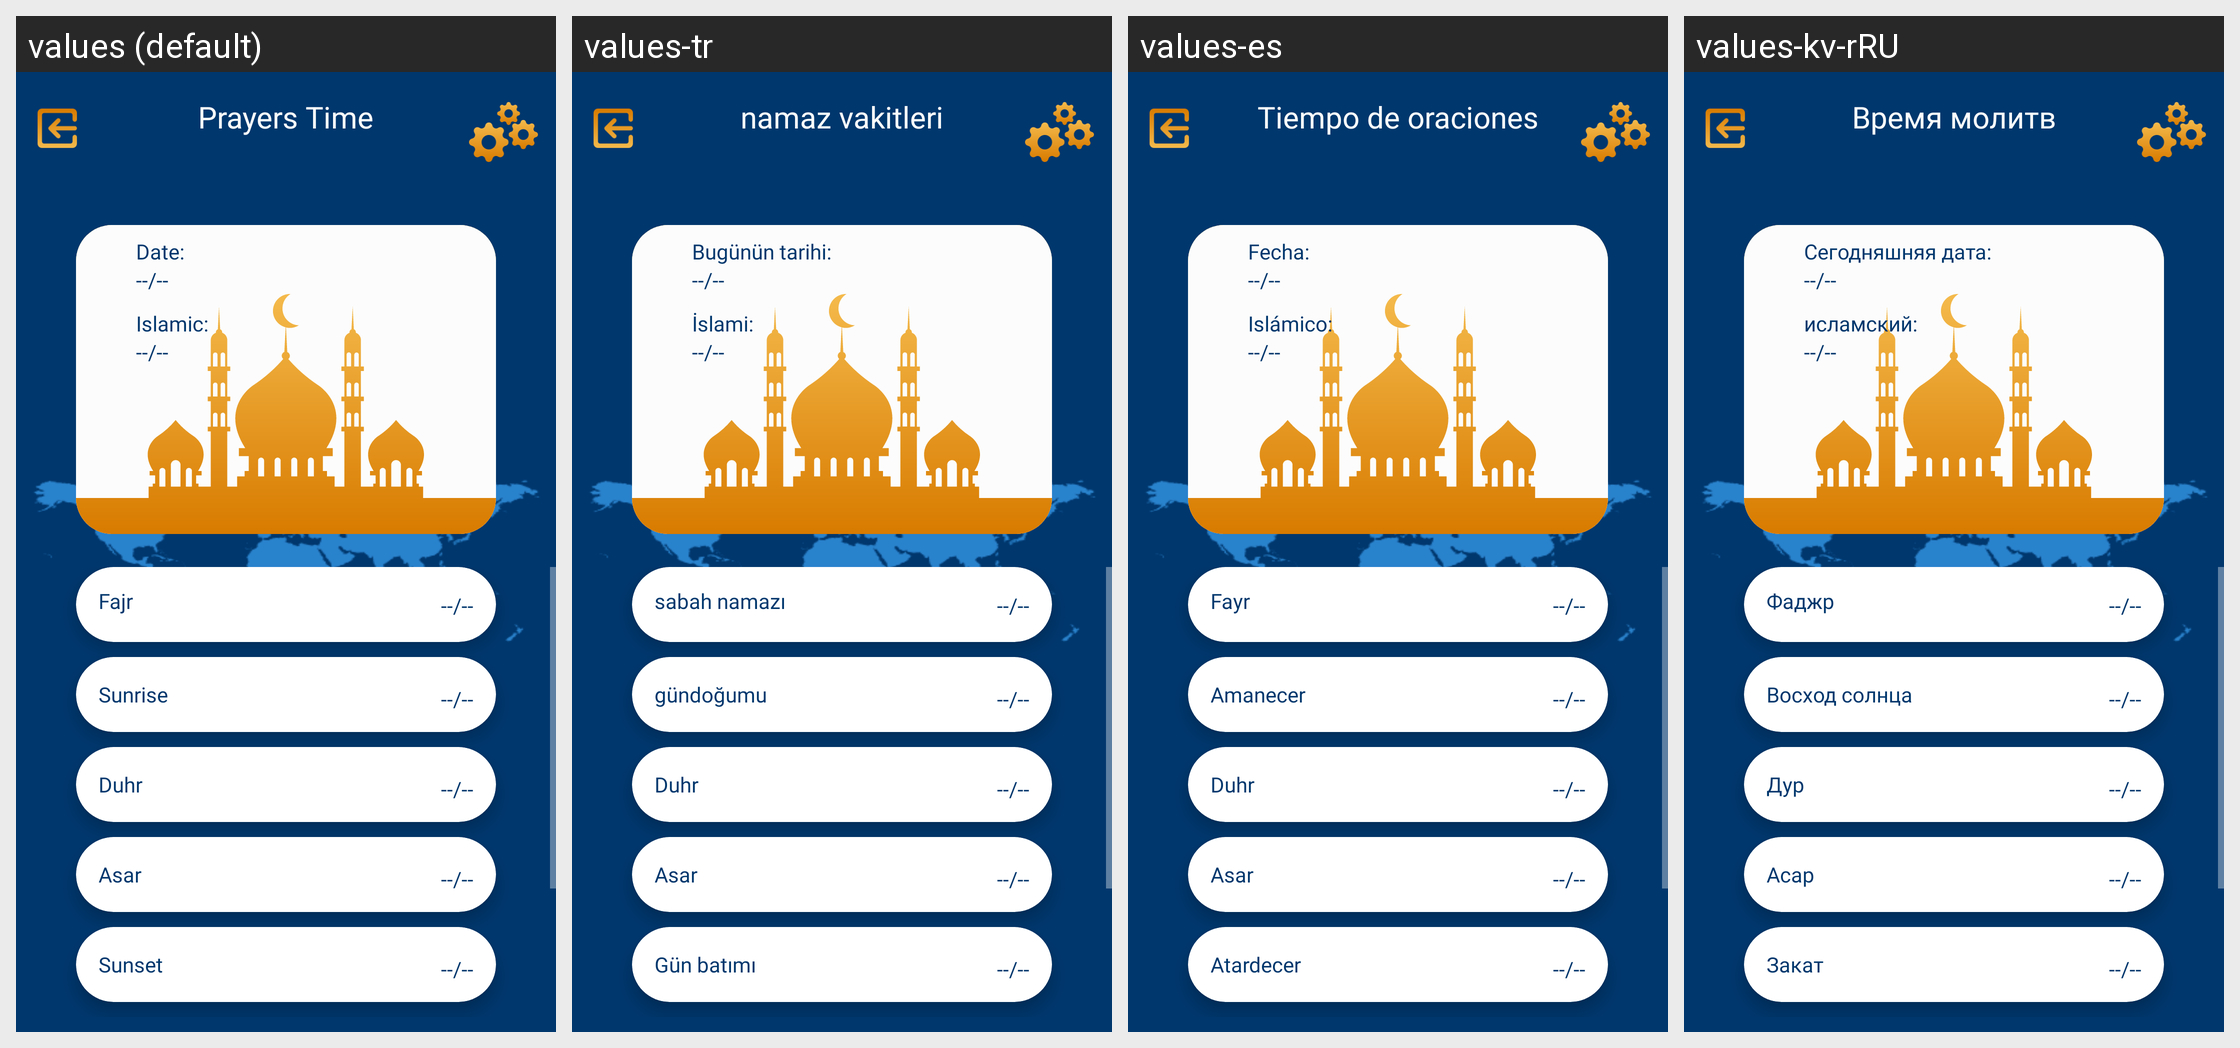

The same Android screen rendered under several of its app's locales, left to right. List the strings drawn on it with the default value and each locale's translation.
Android screen res/layout/activity_prayer.xml rendered under 4 locales, left to right: values (default), values-tr, values-es, values-kv-rRU. Device: Nexus 5 (rendered at 1080×1920; each locale shown at half size, 540×960, under a caption strip naming it); theme Theme.QiblaCompass.
Other locales in the repository, not shown: values-ar, values-fr, values-ru, values-tr-rTR.
Strings drawn on this screen, with the default value and each locale's value (text and hints the layout hard-codes, and strings that could not be matched under every locale, appear in the picture but are not listed):

prayer_time
  values: Prayers Time
  values-tr: namaz vakitleri
  values-es: Tiempo de oraciones
  values-kv-rRU: Время молитв

gregorian_date
  values: Date:
  values-tr: Bugünün tarihi:
  values-es: Fecha:
  values-kv-rRU: Сегодняшняя дата:

islamic_date
  values: Islamic:
  values-tr: İslami:
  values-es: Islámico:
  values-kv-rRU: исламский:

fajr
  values: Fajr
  values-tr: sabah namazı
  values-es: Fayr
  values-kv-rRU: Фаджр

sunrise
  values: Sunrise
  values-tr: gündoğumu
  values-es: Amanecer
  values-kv-rRU: Восход солнца

duhr
  values: Duhr
  values-tr: Duhr
  values-es: Duhr
  values-kv-rRU: Дур

asar
  values: Asar
  values-tr: Asar
  values-es: Asar
  values-kv-rRU: Асар

sunset
  values: Sunset
  values-tr: Gün batımı
  values-es: Atardecer
  values-kv-rRU: Закат
